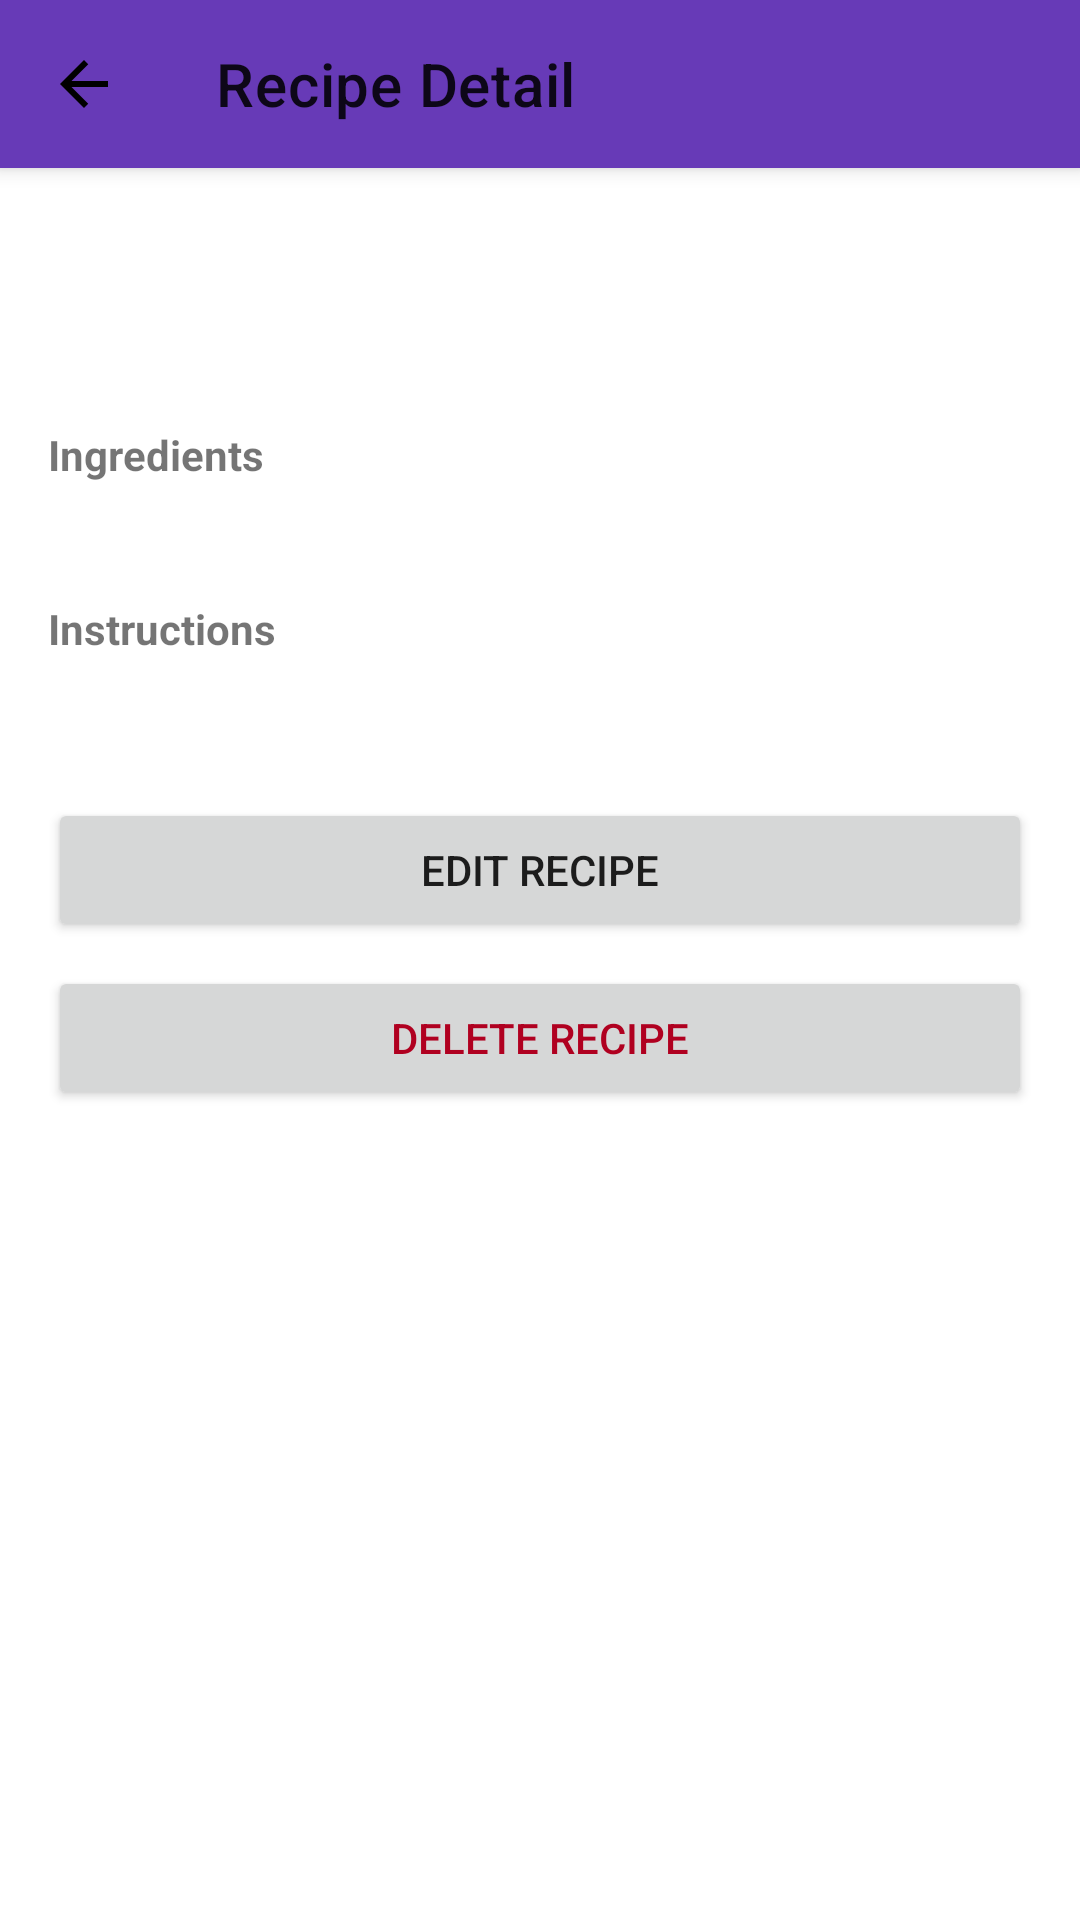

The Android layout XML behind this screen, and the referenced resources:
<!-- AndroidManifest.xml: application theme Theme.CulinaryCompanion -->
<!-- res/layout/activity_recipe_detail.xml -->
<?xml version="1.0" encoding="utf-8"?>
<androidx.coordinatorlayout.widget.CoordinatorLayout
    xmlns:android="http://schemas.android.com/apk/res/android"
    xmlns:app="http://schemas.android.com/apk/res-auto"
    xmlns:tools="http://schemas.android.com/tools"
    android:layout_width="match_parent"
    android:layout_height="match_parent"
    tools:context=".RecipeDetailActivity">

    <com.google.android.material.appbar.AppBarLayout
        android:layout_width="match_parent"
        android:layout_height="wrap_content">

        <com.google.android.material.appbar.MaterialToolbar
            android:id="@+id/toolbar"
            android:layout_width="match_parent"
            android:layout_height="?attr/actionBarSize"
            app:title="@string/recipe_detail"
            app:navigationIcon="@drawable/ic_arrow_back" />

    </com.google.android.material.appbar.AppBarLayout>

    <ScrollView
        android:layout_width="match_parent"
        android:layout_height="match_parent"
        app:layout_behavior="@string/appbar_scrolling_view_behavior"
        android:padding="16dp">

        <LinearLayout
            android:layout_width="match_parent"
            android:layout_height="wrap_content"
            android:orientation="vertical">

            
            <TextView
                android:id="@+id/tvRecipeName"
                android:layout_width="match_parent"
                android:layout_height="wrap_content"
                android:textAppearance="?attr/textAppearanceHeadline6"
                android:layout_marginBottom="8dp"/>

            
            <TextView
                android:id="@+id/tvCategory"
                android:layout_width="match_parent"
                android:layout_height="wrap_content"
                android:textAppearance="?attr/textAppearanceSubtitle2"
                android:layout_marginBottom="16dp"/>

            
            <TextView
                android:layout_width="match_parent"
                android:layout_height="wrap_content"
                android:text="@string/ingredients"
                android:textStyle="bold"
                android:layout_marginBottom="4dp"/>
            <TextView
                android:id="@+id/tvIngredients"
                android:layout_width="match_parent"
                android:layout_height="wrap_content"
                android:layout_marginBottom="16dp"/>

            
            <TextView
                android:layout_width="match_parent"
                android:layout_height="wrap_content"
                android:text="@string/instructions"
                android:textStyle="bold"
                android:layout_marginBottom="4dp"/>
            <TextView
                android:id="@+id/tvInstructions"
                android:layout_width="match_parent"
                android:layout_height="wrap_content"
                android:layout_marginBottom="24dp"/>

            
            <Button
                android:id="@+id/btnEdit"
                android:layout_width="match_parent"
                android:layout_height="wrap_content"
                android:text="@string/edit_recipe"/>

            <Button
                android:id="@+id/btnDelete"
                android:layout_width="match_parent"
                android:layout_height="wrap_content"
                android:text="@string/delete_recipe"
                android:layout_marginTop="8dp"
                android:textColor="?attr/colorError"/>
        </LinearLayout>
    </ScrollView>
</androidx.coordinatorlayout.widget.CoordinatorLayout>
<!-- resources referenced by this layout -->
<resources>
  <!-- drawable ic_arrow_back (drawable) -->
  <?xml version="1.0" encoding="utf-8"?>
  <vector xmlns:android="http://schemas.android.com/apk/res/android"
      android:width="24dp" android:height="24dp"
      android:viewportWidth="24" android:viewportHeight="24">
      <path
          android:fillColor="#FF000000"
          android:pathData="M20,11H7.83l5.59-5.59L12,4l-8,8 8,8 1.41-1.41L7.83,13H20v-2z" />
  </vector>
  <string name="delete_recipe">Delete Recipe</string>
  <string name="edit_recipe">Edit Recipe</string>
  <string name="ingredients">Ingredients</string>
  <string name="instructions">Instructions</string>
  <string name="recipe_detail">Recipe Detail</string>
  <style name="Theme.CulinaryCompanion" parent="Theme.MaterialComponents.DayNight.NoActionBar">
          
          <item name="colorPrimary">@color/purple_500</item>
          <item name="colorPrimaryVariant">@color/purple_700</item>
          <item name="colorOnPrimary">@color/white</item>
  
          
          <item name="android:statusBarColor">?attr/colorPrimaryVariant</item>
          <item name="android:navigationBarColor">?attr/colorPrimaryVariant</item>
  
          
          <item name="windowActionBar">false</item>
          <item name="windowNoTitle">true</item>
      </style>
  <color name="purple_500">#673AB7</color>
  <color name="purple_700">#FF3700B3</color>
  <color name="white">#FFFFFF</color>
</resources>
